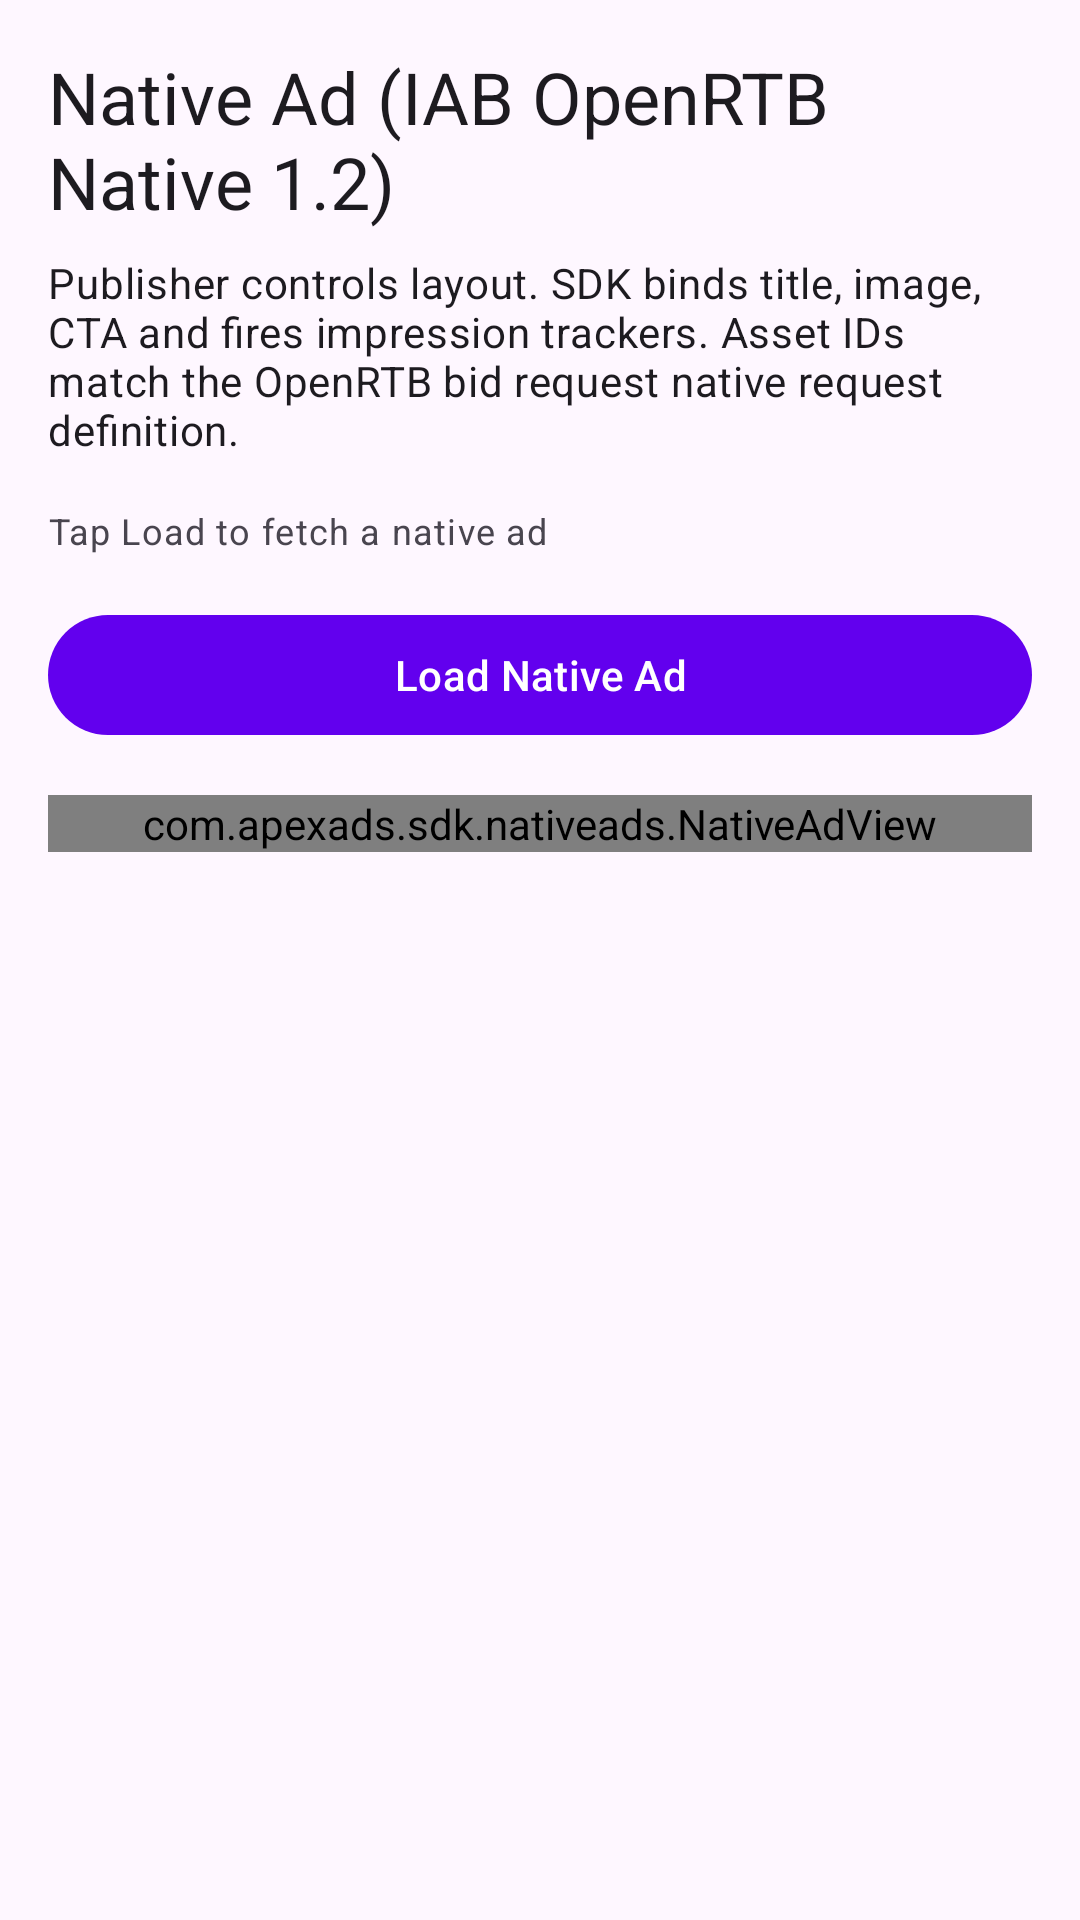

Write the Android layout XML for this screen, with the resource values it uses.
<!-- AndroidManifest.xml: application theme Theme.ApexAdDemo -->
<!-- res/layout/fragment_native.xml -->
<?xml version="1.0" encoding="utf-8"?>
<ScrollView
    xmlns:android="http://schemas.android.com/apk/res/android"
    android:layout_width="match_parent"
    android:layout_height="match_parent">

    <LinearLayout
        android:layout_width="match_parent"
        android:layout_height="wrap_content"
        android:orientation="vertical"
        android:padding="16dp">

        <TextView
            android:layout_width="match_parent"
            android:layout_height="wrap_content"
            android:text="Native Ad (IAB OpenRTB Native 1.2)"
            android:textAppearance="@style/TextAppearance.Material3.HeadlineSmall"
            android:paddingBottom="8dp" />

        <TextView
            android:layout_width="match_parent"
            android:layout_height="wrap_content"
            android:textAppearance="@style/TextAppearance.Material3.BodyMedium"
            android:text="Publisher controls layout. SDK binds title, image, CTA and fires impression trackers. Asset IDs match the OpenRTB bid request native request definition."
            android:paddingBottom="16dp" />

        <ProgressBar
            android:id="@+id/progress_bar"
            android:layout_width="wrap_content"
            android:layout_height="wrap_content"
            android:layout_gravity="center_horizontal"
            android:visibility="gone" />

        <TextView
            android:id="@+id/tv_status"
            android:layout_width="match_parent"
            android:layout_height="wrap_content"
            android:text="Tap Load to fetch a native ad"
            android:textAppearance="@style/TextAppearance.Material3.BodySmall"
            android:paddingBottom="16dp" />

        <com.google.android.material.button.MaterialButton
            android:id="@+id/btn_load_native"
            android:layout_width="match_parent"
            android:layout_height="wrap_content"
            android:text="Load Native Ad"
            android:layout_marginBottom="16dp" />

        
        <com.apexads.sdk.nativeads.NativeAdView
            android:id="@+id/native_ad_view"
            android:layout_width="match_parent"
            android:layout_height="wrap_content">

            <com.google.android.material.card.MaterialCardView
                android:id="@+id/native_card"
                android:layout_width="match_parent"
                android:layout_height="wrap_content"
                android:visibility="gone">

                <LinearLayout
                    android:layout_width="match_parent"
                    android:layout_height="wrap_content"
                    android:orientation="vertical"
                    android:padding="12dp">

                    <ImageView
                        android:id="@+id/iv_native_main"
                        android:layout_width="match_parent"
                        android:layout_height="180dp"
                        android:scaleType="centerCrop"
                        android:background="#E0E0E0"
                        android:layout_marginBottom="8dp" />

                    <LinearLayout
                        android:layout_width="match_parent"
                        android:layout_height="wrap_content"
                        android:orientation="horizontal"
                        android:layout_marginBottom="8dp">

                        <ImageView
                            android:id="@+id/iv_native_icon"
                            android:layout_width="40dp"
                            android:layout_height="40dp"
                            android:scaleType="centerCrop"
                            android:background="#E0E0E0"
                            android:layout_marginEnd="8dp" />

                        <LinearLayout
                            android:layout_width="0dp"
                            android:layout_height="wrap_content"
                            android:layout_weight="1"
                            android:orientation="vertical">

                            <TextView
                                android:id="@+id/tv_native_title"
                                android:layout_width="match_parent"
                                android:layout_height="wrap_content"
                                android:text="Ad Title"
                                android:textAppearance="@style/TextAppearance.Material3.TitleMedium"
                                android:maxLines="2" />

                            <TextView
                                android:id="@+id/tv_native_sponsor"
                                android:layout_width="match_parent"
                                android:layout_height="wrap_content"
                                android:text="Sponsored"
                                android:textAppearance="@style/TextAppearance.Material3.LabelSmall" />
                        </LinearLayout>
                    </LinearLayout>

                    <TextView
                        android:id="@+id/tv_native_description"
                        android:layout_width="match_parent"
                        android:layout_height="wrap_content"
                        android:text="Description"
                        android:textAppearance="@style/TextAppearance.Material3.BodyMedium"
                        android:paddingBottom="12dp"
                        android:maxLines="3" />

                    <com.google.android.material.button.MaterialButton
                        android:id="@+id/tv_native_cta"
                        android:layout_width="match_parent"
                        android:layout_height="wrap_content"
                        android:text="Learn More" />

                </LinearLayout>
            </com.google.android.material.card.MaterialCardView>
        </com.apexads.sdk.nativeads.NativeAdView>
    </LinearLayout>
</ScrollView>
<!-- resources referenced by this layout -->
<resources>
  <style name="Theme.ApexAdDemo" parent="Theme.Material3.DayNight.NoActionBar">
          <item name="colorPrimary">@color/purple_500</item>
          <item name="colorPrimaryVariant">@color/purple_700</item>
          <item name="colorOnPrimary">@color/white</item>
      </style>
  <!-- not gathered from this repository: default colours our renderer supplied (Android Studio template values) -->
  <color name="purple_500">#FF6200EE</color>
  <color name="purple_700">#FF3700B3</color>
  <color name="white">#FFFFFFFF</color>
</resources>
